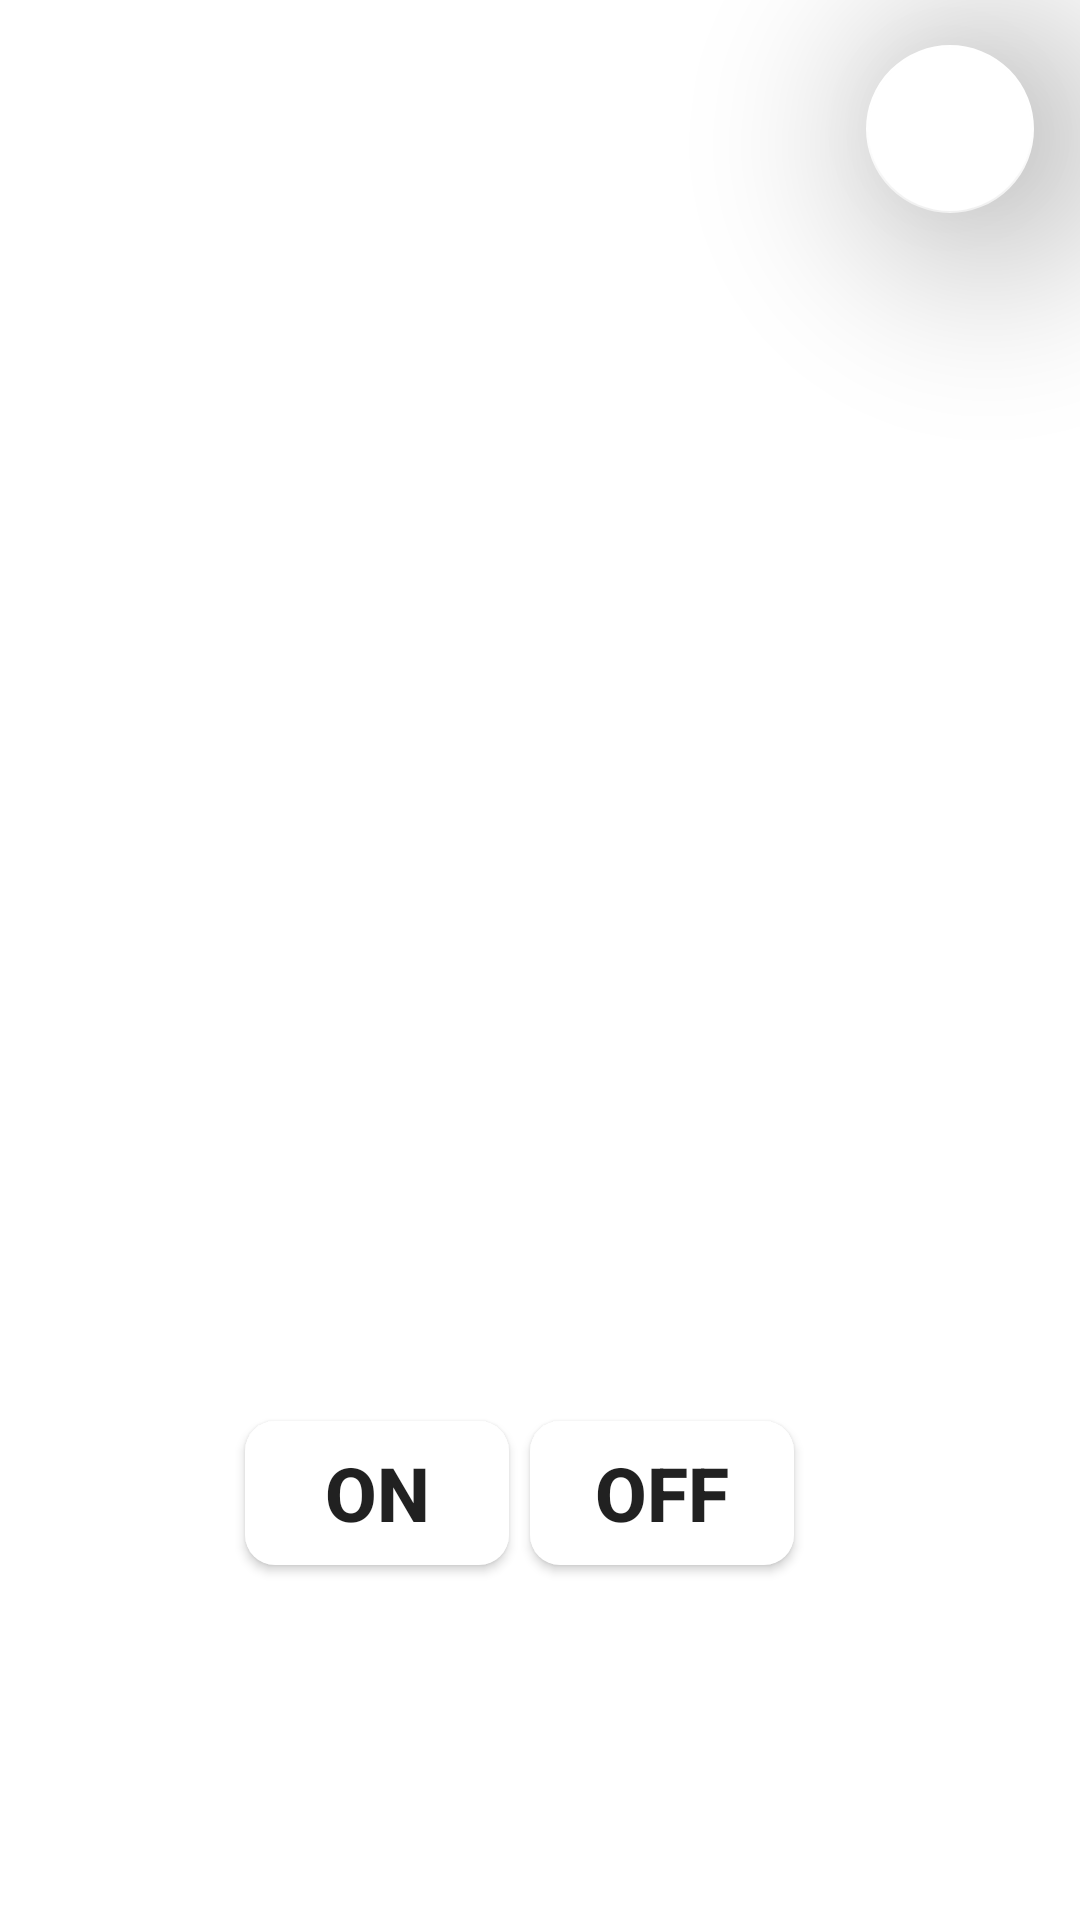

Write the Android layout XML for this screen, with the resource values it uses.
<!-- AndroidManifest.xml: application theme Theme.Nodemcutest -->
<!-- res/layout/activity_main_profile.xml -->
<?xml version="1.0" encoding="utf-8"?>
<androidx.constraintlayout.widget.ConstraintLayout xmlns:android="http://schemas.android.com/apk/res/android"
    xmlns:app="http://schemas.android.com/apk/res-auto"
    xmlns:tools="http://schemas.android.com/tools"
    android:layout_width="match_parent"
    android:layout_height="match_parent"
    tools:context=".main_profile">


    <com.google.android.material.floatingactionbutton.FloatingActionButton
        android:id="@+id/logout"
        android:layout_width="wrap_content"
        android:layout_height="wrap_content"
        android:background="@color/white"
        android:src="@drawable/logout"
        app:backgroundTint="@color/white"
        app:elevation="40dp"
        app:layout_constraintTop_toTopOf="parent"
        app:layout_constraintBottom_toBottomOf="parent"
        app:layout_constraintStart_toStartOf="parent"
        app:layout_constraintEnd_toEndOf="parent"
        app:layout_constraintVertical_bias="0"
        android:layout_marginTop="15dp"

        app:layout_constraintHorizontal_bias=".95"
/>



















    <Button
        android:id="@+id/onbutton"
        android:layout_width="wrap_content"
        android:layout_height="wrap_content"
        android:background="@drawable/buttoncustom"
        app:layout_constraintTop_toTopOf="parent"
        app:layout_constraintBottom_toBottomOf="parent"
        app:layout_constraintStart_toStartOf="parent"
        app:layout_constraintEnd_toEndOf="parent"
        app:layout_constraintVertical_bias=".8"
        app:layout_constraintHorizontal_bias=".3"
        android:text="@string/on"
        android:textStyle="bold"
        android:textSize="25sp"
        />

    <Button
        android:id="@+id/offbutton"
        android:layout_width="wrap_content"
        android:layout_height="wrap_content"
        android:background="@drawable/buttoncustom"
        app:layout_constraintTop_toTopOf="parent"
        app:layout_constraintBottom_toBottomOf="parent"
        app:layout_constraintStart_toStartOf="parent"
        app:layout_constraintEnd_toEndOf="parent"
        app:layout_constraintVertical_bias=".8"
        app:layout_constraintHorizontal_bias=".65"
        android:text="@string/off"
        android:textStyle="bold"
        android:textSize="25sp"
        />


































    <TextView
        android:id="@+id/name"
        android:textStyle="bold"
        android:layout_width="0dp"
        android:layout_height="wrap_content"
        app:layout_constraintWidth_percent=".5"
        app:layout_constraintTop_toTopOf="parent"
        app:layout_constraintBottom_toBottomOf="parent"
        app:layout_constraintStart_toStartOf="parent"
        app:layout_constraintEnd_toEndOf="parent"
        app:layout_constraintHorizontal_bias=".2"
        app:layout_constraintVertical_bias=".2"
        android:textSize="25sp"
        />
    <TextView
        android:id="@+id/email"
        android:textStyle="bold"
        android:layout_width="0dp"
        app:layout_constraintWidth_percent=".7"
        android:layout_height="wrap_content"
        app:layout_constraintTop_toBottomOf="@id/name"
        app:layout_constraintBottom_toBottomOf="parent"
        app:layout_constraintStart_toStartOf="parent"
        app:layout_constraintEnd_toEndOf="parent"
        app:layout_constraintHorizontal_bias=".2"
        app:layout_constraintVertical_bias=".15"
        android:textSize="20sp"
        />
</androidx.constraintlayout.widget.ConstraintLayout>
<!-- resources referenced by this layout -->
<resources>
  <!-- drawable buttoncustom (drawable) -->
  <?xml version="1.0" encoding="utf-8"?>
  <layer-list xmlns:android="http://schemas.android.com/apk/res/android">
  
      <item>
  
  
          <shape android:shape="rectangle">
              <corners android:radius="10dp"/>
       <solid android:color="@color/white"/>
          </shape>
  
  
      </item>
  
  
  
  
  
  </layer-list>
  <string name="off">OFF</string>
  <string name="on">ON</string>
  <style name="Theme.Nodemcutest" parent="Theme.MaterialComponents.DayNight.NoActionBar">
          
          <item name="colorPrimary">@color/purple_500</item>
          <item name="colorPrimaryVariant">@color/purple_700</item>
          <item name="colorOnPrimary">@color/white</item>
          
          <item name="colorSecondary">@color/teal_200</item>
          <item name="colorSecondaryVariant">@color/teal_700</item>
          <item name="colorOnSecondary">@color/black</item>
          
          <item name="android:statusBarColor" tools:targetApi="l">?attr/colorPrimaryVariant</item>
          
      </style>
  <!-- not gathered from this repository: default colours our renderer supplied (Android Studio template values) -->
  <color name="purple_500">#FF6200EE</color>
  <color name="purple_700">#FF3700B3</color>
  <color name="teal_200">#FF03DAC5</color>
  <color name="teal_700">#FF018786</color>
  <color name="black">#FF000000</color>
  <color name="white">#FFFFFFFF</color>
</resources>
